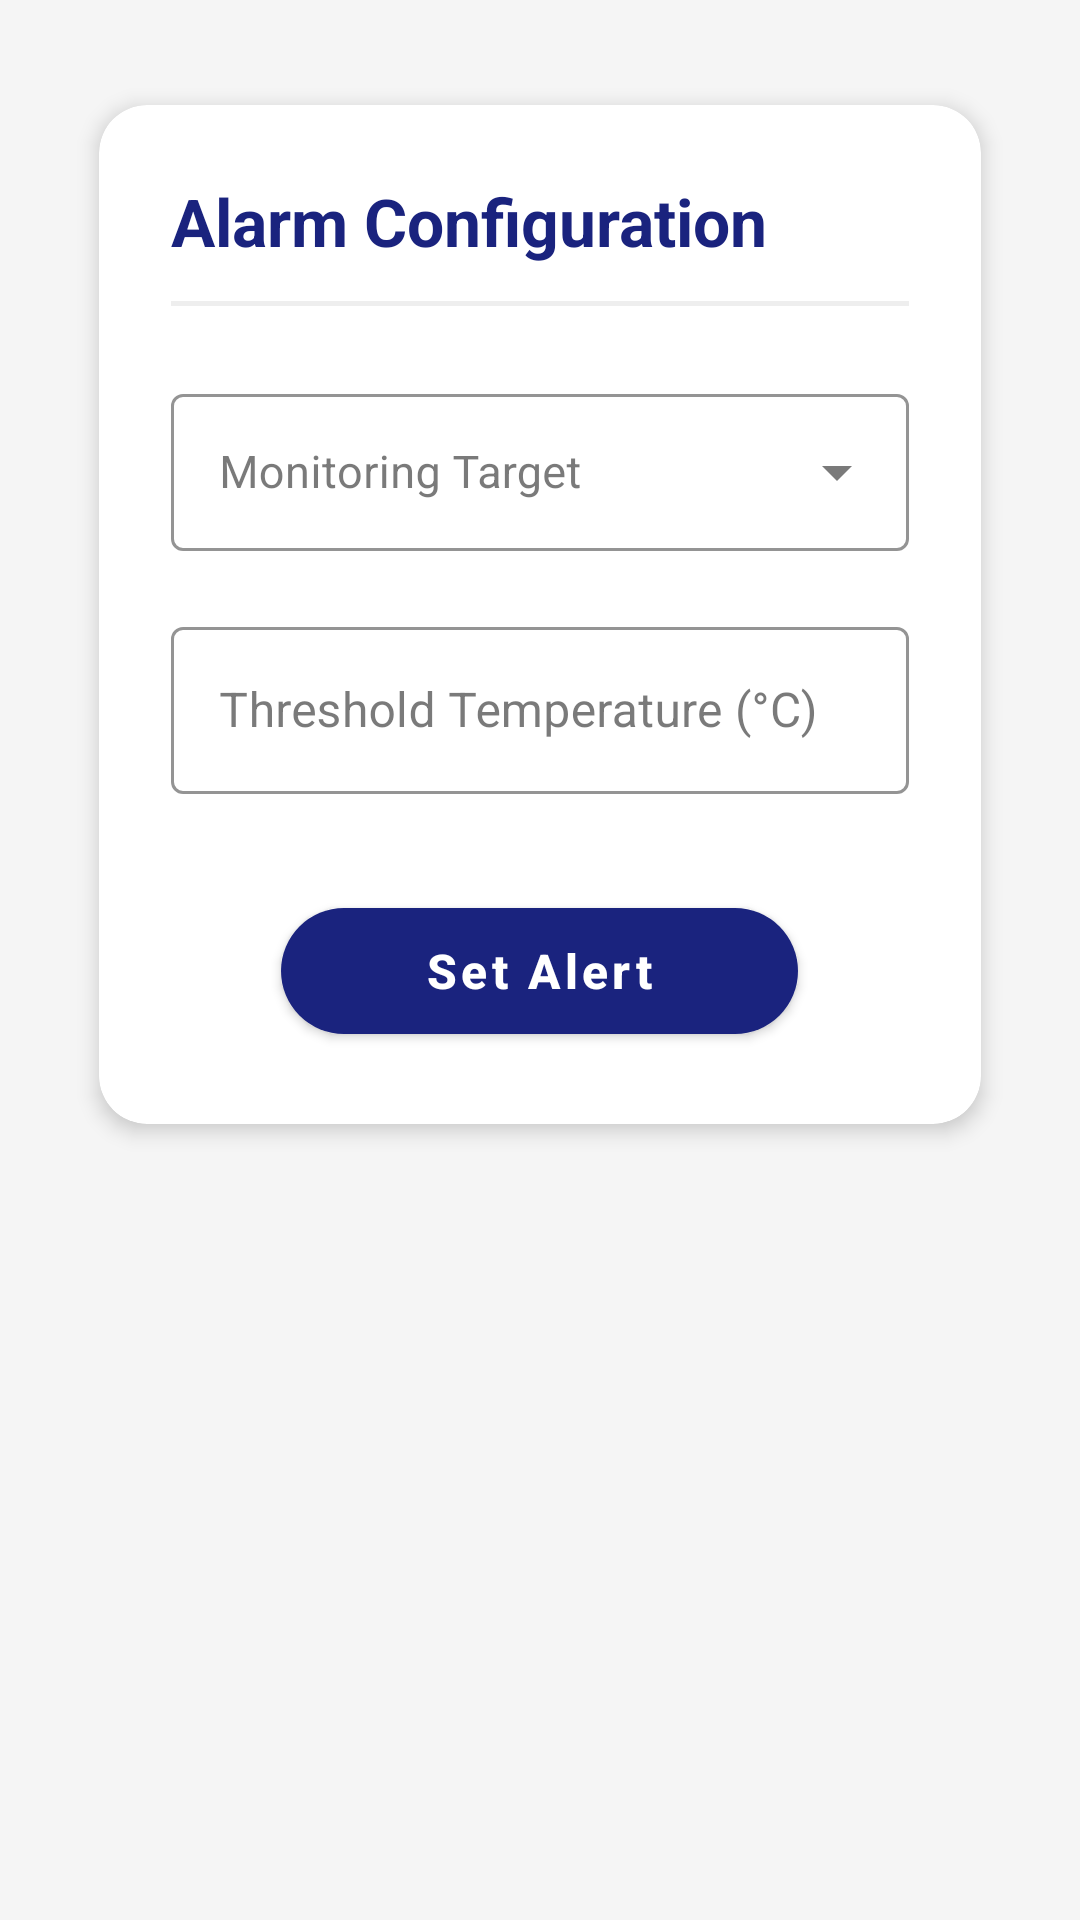

Write the Android layout XML for this screen, with the resource values it uses.
<!-- AndroidManifest.xml: application theme Theme.ThermalMonitor -->
<!-- res/layout/fragment_alarm.xml -->
<?xml version="1.0" encoding="utf-8"?>
<androidx.core.widget.NestedScrollView xmlns:android="http://schemas.android.com/apk/res/android"
    xmlns:app="http://schemas.android.com/apk/res-auto"
    android:layout_width="match_parent"
    android:layout_height="match_parent"
    android:background="@color/background_gray">

    <LinearLayout
        android:layout_width="match_parent"
        android:layout_height="wrap_content"
        android:orientation="vertical"
        android:padding="24dp">

        <com.google.android.material.card.MaterialCardView
            android:layout_width="match_parent"
            android:layout_height="wrap_content"
            app:cardCornerRadius="16dp"
            app:cardElevation="4dp"
            app:cardUseCompatPadding="true">

            <LinearLayout
                android:layout_width="match_parent"
                android:layout_height="wrap_content"
                android:orientation="vertical"
                android:padding="24dp">

                <TextView
                    android:layout_width="wrap_content"
                    android:layout_height="wrap_content"
                    android:text="Alarm Configuration"
                    android:textColor="@color/primary_blue"
                    android:textSize="22sp"
                    android:textStyle="bold" />

                <View
                    android:layout_width="match_parent"
                    android:layout_height="1.5dp"
                    android:layout_marginTop="12dp"
                    android:layout_marginBottom="24dp"
                    android:background="#EEEEEE" />

                <com.google.android.material.textfield.TextInputLayout
                    style="@style/Widget.MaterialComponents.TextInputLayout.OutlinedBox.ExposedDropdownMenu"
                    android:layout_width="match_parent"
                    android:layout_height="wrap_content"
                    android:layout_marginBottom="20dp"
                    android:hint="Monitoring Target"
                    app:boxStrokeColor="@color/primary_blue"
                    app:hintTextColor="@color/primary_blue">

                    <AutoCompleteTextView
                        android:id="@+id/alarm_type_dropdown"
                        android:layout_width="match_parent"
                        android:layout_height="wrap_content"
                        android:inputType="none"
                        android:paddingTop="16dp"
                        android:paddingBottom="16dp"
                        android:textSize="15sp"
                        android:textColor="@color/text_primary" />

                </com.google.android.material.textfield.TextInputLayout>

                <com.google.android.material.textfield.TextInputLayout
                    style="@style/Widget.MaterialComponents.TextInputLayout.OutlinedBox"
                    android:layout_width="match_parent"
                    android:layout_height="wrap_content"
                    android:layout_marginBottom="32dp"
                    android:hint="Threshold Temperature (°C)"
                    app:boxStrokeColor="@color/primary_blue"
                    app:hintTextColor="@color/primary_blue"
                    app:suffixText="°C">

                    <com.google.android.material.textfield.TextInputEditText
                        android:id="@+id/threshold_input"
                        android:layout_width="match_parent"
                        android:layout_height="wrap_content"
                        android:inputType="numberDecimal" />
                </com.google.android.material.textfield.TextInputLayout>

                
                <com.google.android.material.button.MaterialButton
                    android:id="@+id/set_alarm_button"
                    android:layout_width="wrap_content"
                    android:layout_height="54dp"
                    android:layout_gravity="center_horizontal"
                    android:paddingHorizontal="48dp"
                    android:text="Set Alert"
                    android:textAllCaps="false"
                    android:textSize="16sp"
                    android:textStyle="bold"
                    app:cornerRadius="27dp"
                    app:elevation="4dp" />

            </LinearLayout>
        </com.google.android.material.card.MaterialCardView>

    </LinearLayout>
</androidx.core.widget.NestedScrollView>
<!-- resources referenced by this layout -->
<resources>
  <color name="background_gray">#F5F5F5</color>
  <color name="primary_blue">#1A237E</color>
  <color name="text_primary">#212121</color>
  <style name="Theme.ThermalMonitor" parent="Theme.MaterialComponents.Light.NoActionBar">
          
          <item name="colorPrimary">@color/primary_blue</item>
          <item name="colorPrimaryVariant">@color/primary_dark_blue</item>
          <item name="colorOnPrimary">@color/white</item>
          
          <item name="colorSecondary">@color/secondary_teal</item>
          <item name="colorSecondaryVariant">@color/secondary_teal</item>
          <item name="colorOnSecondary">@color/white</item>
  
          
          <item name="android:statusBarColor">?attr/colorPrimaryVariant</item>
  
          
          <item name="android:windowBackground">@color/background_gray</item>
          <item name="colorSurface">@color/surface_white</item>
          <item name="colorOnSurface">@color/text_primary</item>
  
          
          <item name="spinnerStyle">@style/Widget.AppCompat.Spinner</item>
          <item name="android:spinnerItemStyle">@style/SpinnerItem</item>
          <item name="android:spinnerDropDownItemStyle">@style/SpinnerDropDownItem</item>
      </style>
  <color name="primary_dark_blue">#000051</color>
  <color name="white">#FFFFFFFF</color>
  <color name="secondary_teal">#00897B</color>
  <color name="surface_white">#FFFFFF</color>
  <style name="SpinnerItem" parent="Widget.AppCompat.TextView.SpinnerItem">
          <item name="android:textColor">@color/text_primary</item>
          <item name="android:padding">8dp</item>
          <item name="android:textSize">14sp</item>
      </style>
  <style name="SpinnerDropDownItem" parent="Widget.AppCompat.DropDownItem.Spinner">
          <item name="android:textColor">@color/text_primary</item>
          <item name="android:background">@color/surface_white</item>
          <item name="android:padding">12dp</item>
          <item name="android:textSize">14sp</item>
      </style>
</resources>
